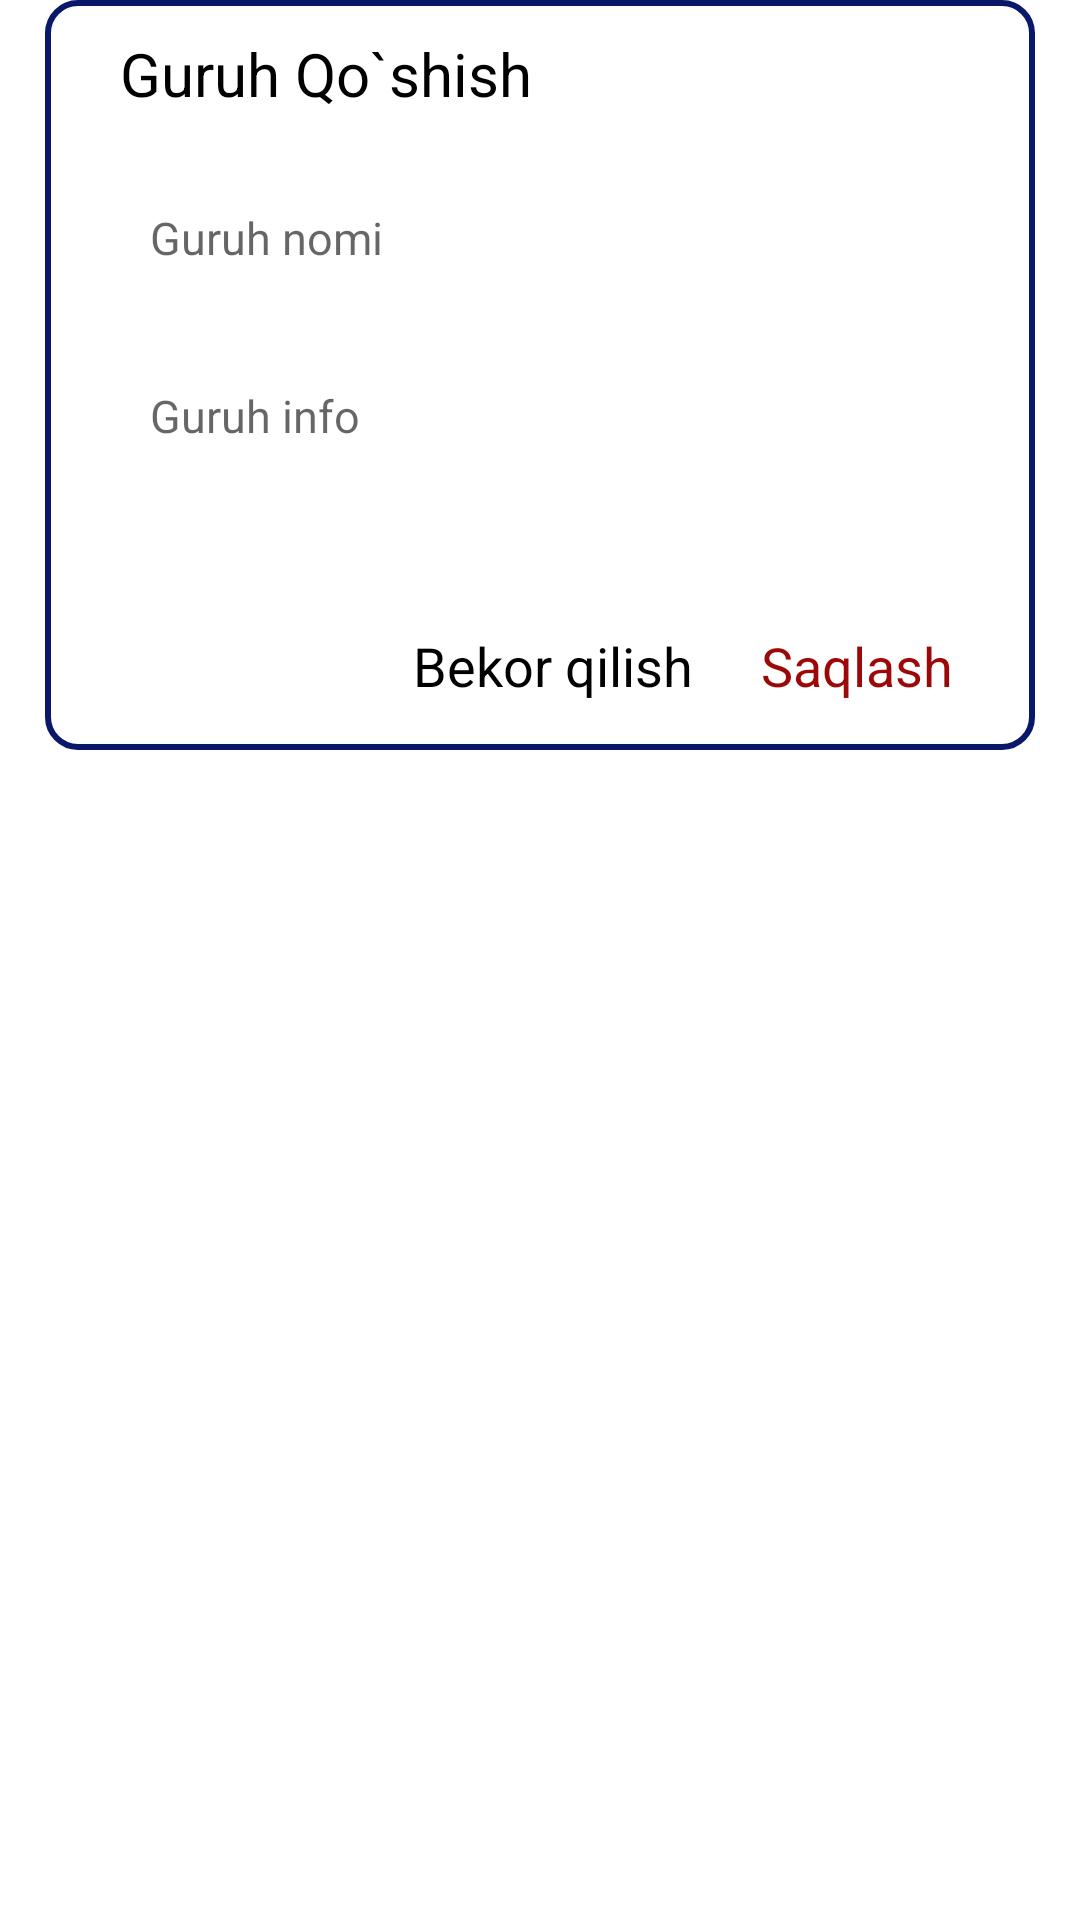

Reconstruct the res/layout file that produces this screen, plus the resources it refers to.
<!-- AndroidManifest.xml: application theme Theme.MyMessenger -->
<!-- res/layout/add_group.xml -->
<?xml version="1.0" encoding="utf-8"?>

<androidx.constraintlayout.widget.ConstraintLayout xmlns:android="http://schemas.android.com/apk/res/android"
    xmlns:app="http://schemas.android.com/apk/res-auto"
    android:layout_width="match_parent"
    android:layout_height="wrap_content">

    <androidx.constraintlayout.widget.ConstraintLayout
        android:layout_width="330dp"
        android:layout_height="250dp"
        android:background="@drawable/alert_dialog"
        app:layout_constraintHeight_percent="0.4"
        app:layout_constraintLeft_toLeftOf="parent"
        app:layout_constraintRight_toRightOf="parent"
        app:layout_constraintTop_toTopOf="parent"
        app:layout_constraintWidth_percent="0.8">

        <TextView
            android:id="@+id/add_group_text"
            android:layout_width="wrap_content"
            android:layout_height="wrap_content"
            android:text="Guruh Qo`shish"
            android:textColor="@color/black"
            android:textSize="20sp"
            android:textStyle="normal"
            app:layout_constraintBottom_toBottomOf="parent"
            app:layout_constraintHorizontal_bias="0.13"
            app:layout_constraintLeft_toLeftOf="parent"
            app:layout_constraintRight_toRightOf="parent"
            app:layout_constraintTop_toTopOf="parent"
            app:layout_constraintVertical_bias="0.05" />

        <EditText
            android:id="@+id/name_group"
            android:layout_width="0dp"
            android:layout_height="0dp"
            android:background="@drawable/add_group12"
            android:hint="Guruh nomi"
            android:padding="10dp"
            android:textColor="@color/black"
            android:textSize="15sp"
            android:textStyle="normal"
            app:layout_constraintBottom_toBottomOf="parent"
            app:layout_constraintHeight_percent="0.2"
            app:layout_constraintLeft_toLeftOf="@id/add_group_text"
            app:layout_constraintTop_toBottomOf="@id/add_group_text"
            app:layout_constraintVertical_bias="0.1"
            app:layout_constraintWidth_percent="0.85" />

        <EditText
            android:id="@+id/info"
            android:layout_width="0dp"
            android:layout_height="0dp"
            android:background="@drawable/add_group12"
            android:gravity="left"
            android:hint="Guruh info"
            android:padding="10dp"
            android:textColor="@color/black"
            android:textSize="15sp"
            android:textStyle="normal"
            app:layout_constraintBottom_toBottomOf="parent"
            app:layout_constraintHeight_percent="0.3"
            app:layout_constraintLeft_toLeftOf="@id/add_group_text"
            app:layout_constraintTop_toBottomOf="@id/name_group"
            app:layout_constraintVertical_bias="0.2"
            app:layout_constraintWidth_percent="0.85" />

        <TextView
            android:id="@+id/save"
            android:layout_width="wrap_content"
            android:layout_height="wrap_content"
            android:padding="3dp"
            android:text="Saqlash"
            android:textColor="#9C0808"
            android:textSize="18sp"
            android:textStyle="normal"
            app:layout_constraintBottom_toBottomOf="parent"
            app:layout_constraintRight_toRightOf="@id/info"
            app:layout_constraintTop_toBottomOf="@id/info" />

        <TextView
            android:id="@+id/cancle"
            android:layout_width="wrap_content"
            android:layout_height="wrap_content"
            android:padding="3dp"
            android:text="Bekor qilish"
            android:textColor="@color/black"
            android:textSize="18sp"
            android:textStyle="normal"
            app:layout_constraintBottom_toBottomOf="parent"
            app:layout_constraintHorizontal_bias="0.85"
            app:layout_constraintLeft_toLeftOf="@id/info"
            app:layout_constraintRight_toLeftOf="@id/save"
            app:layout_constraintTop_toBottomOf="@id/info" />
    </androidx.constraintlayout.widget.ConstraintLayout>
</androidx.constraintlayout.widget.ConstraintLayout>
<!-- resources referenced by this layout -->
<resources>
  <color name="black">#FF000000</color>
  <!-- drawable alert_dialog (drawable) -->
  <?xml version="1.0" encoding="utf-8"?>
  
  <shape xmlns:android="http://schemas.android.com/apk/res/android">
      <solid android:color="@color/white" />
      <corners android:radius="10dp" />
      <stroke
          android:width="2dp"
          android:color="@color/project" />
  </shape>
  <style name="Theme.MyMessenger" parent="Theme.MaterialComponents.Light.NoActionBar">
          
          <item name="colorPrimary">@color/project</item>
          <item name="colorPrimaryVariant">@color/project</item>
          <item name="colorOnPrimary">@color/white</item>
          
          <item name="colorSecondary">@color/white</item>
          <item name="colorSecondaryVariant">@color/white</item>
          <item name="colorOnSecondary">@color/white</item>
          
          <item name="android:statusBarColor" tools:targetApi="l">?attr/colorPrimaryVariant</item>
          
      </style>
  <color name="white">#FFFFFFFF</color>
  <color name="project">#0A186A</color>
</resources>
